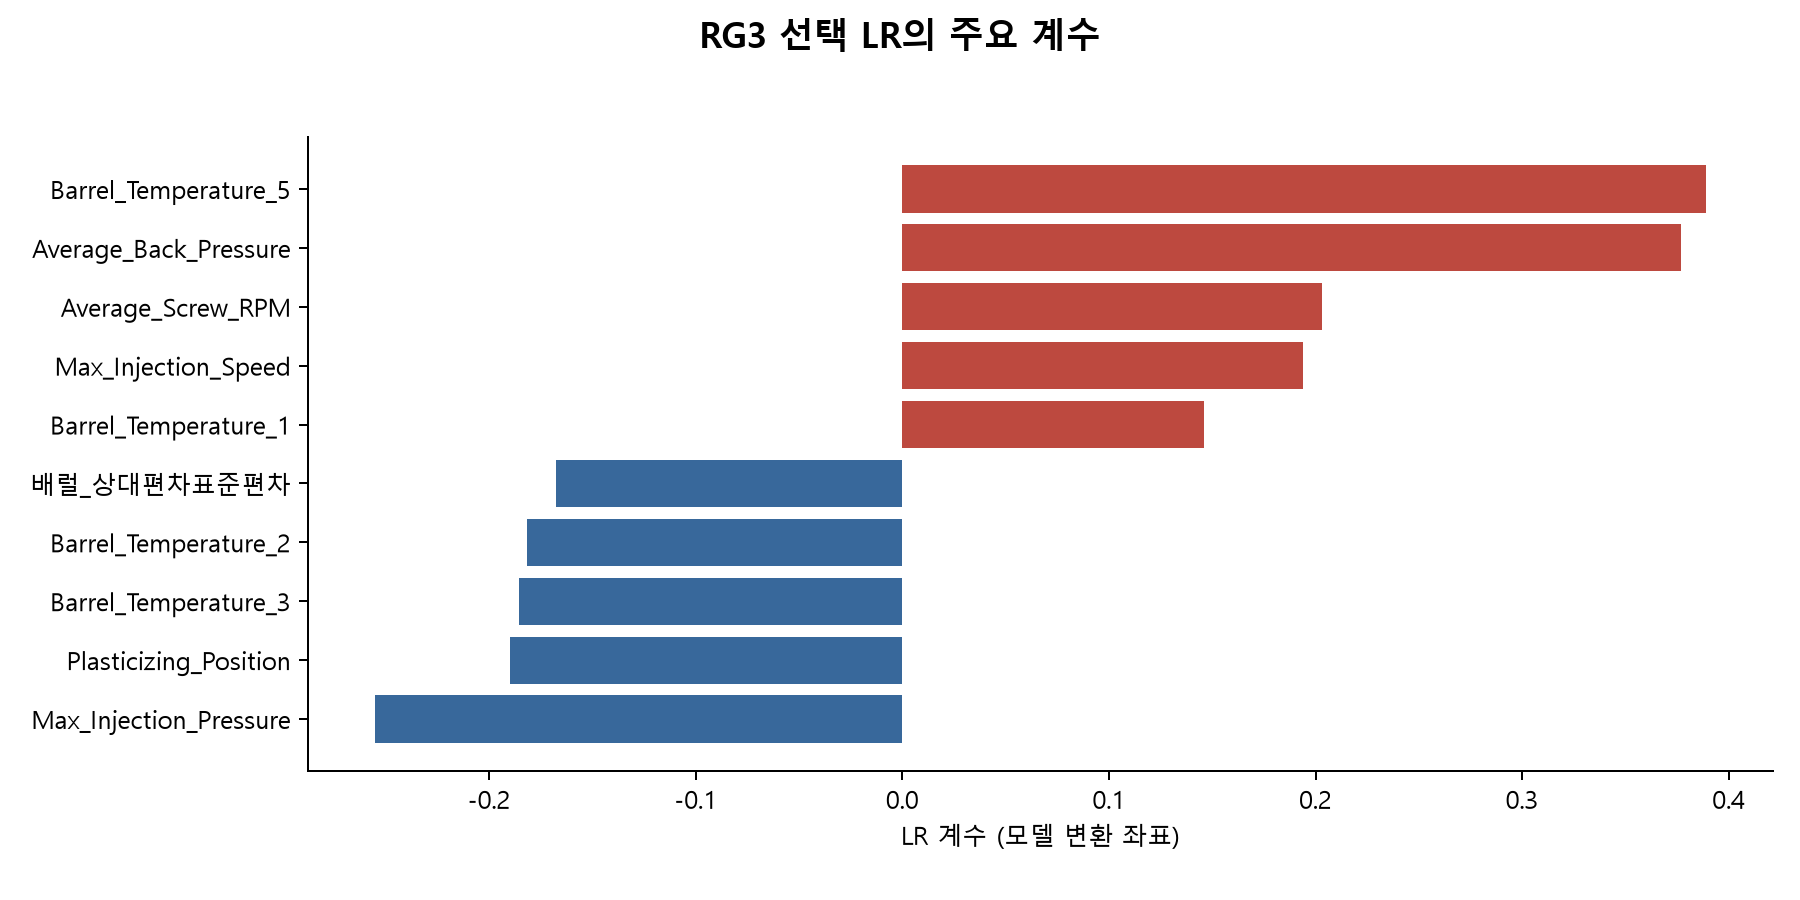

The table this chart was drawn from, first rows:
feature, coefficient, center, scale, absolute
Max_Injection_Pressure, -0.2553, -0.01059, 1, 0.2553
Plasticizing_Position, -0.1899, -0.01053, 0.996, 0.1899
Barrel_Temperature_3, -0.1854, -0.002614, 0.9903, 0.1854
Barrel_Temperature_2, -0.1818, -0.0079, 0.9969, 0.1818
배럴_상대편차표준편차, -0.1677, -0.003583, 1.002, 0.1677
Barrel_Temperature_1, 0.1461, 0.003172, 1.003, 0.1461
Max_Injection_Speed, 0.1941, 0.009608, 0.9979, 0.1941
Average_Screw_RPM, 0.203, 0.00613, 1.001, 0.203
Average_Back_Pressure, 0.3768, 0.000463, 1, 0.3768
Barrel_Temperature_5, 0.3892, 0.01749, 0.9947, 0.3892
